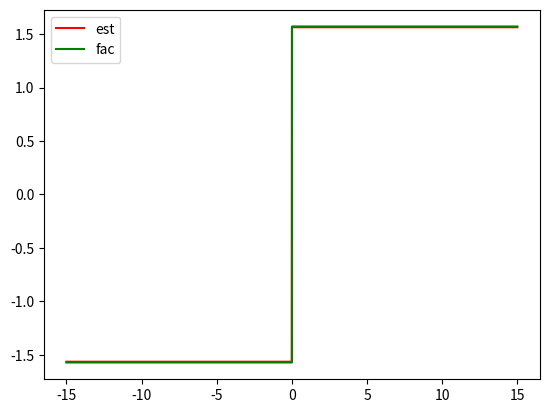

Source code (Python):
import math
import numpy as np
import matplotlib.pyplot as plt


def calculate_scale(iterations):
    res = 1
    for i in range(iterations):
        res *= math.sqrt(1 + 2 ** (-2 * i))
    return res


def get_next_state(x, y, z, i):
    d = 1 if y < 0 else -1
    x_new = x - y * d * 2 ** -i
    y_new = y + x * d * 2 ** -i
    z_new = z - d * math.atan(2 ** -i)
    return x_new, y_new, z_new


def vector_mode(initial_x, initial_y, initial_z, num_iterations):
    x, y, z = initial_x, initial_y, initial_z
    for i in range(num_iterations):
        x, y, z = get_next_state(x, y, z, i)
    return x, y, z


def atan2_est(x, y, iterations):
    scale = 1 / calculate_scale(iterations)

    mag, _, atan = vector_mode(abs(y), x, 0, iterations)

    if y < 0 and x > 0:
        atan = math.pi - atan

    if y < 0 and x < 0:
        atan = - atan - math.pi

    return atan

B = 0

X = np.arange(-15, 15, 0.001)
y0 = []
y1 = []
for x in X:
    y0.append(atan2_est(x, B, 8))
    y1.append(math.atan2(x, B))

print(len(y0))
y0 = np.array(y0)
y1 = np.array(y1)

plt.plot(X, y0, color='r', label='est')
plt.plot(X, y1, color='g', label='fac')
plt.legend()
plt.show()


a = 1.2
b = 2

facit = math.atan2(a, b)
est = atan2_est(a, b, 20)

print(facit)
print(est)
